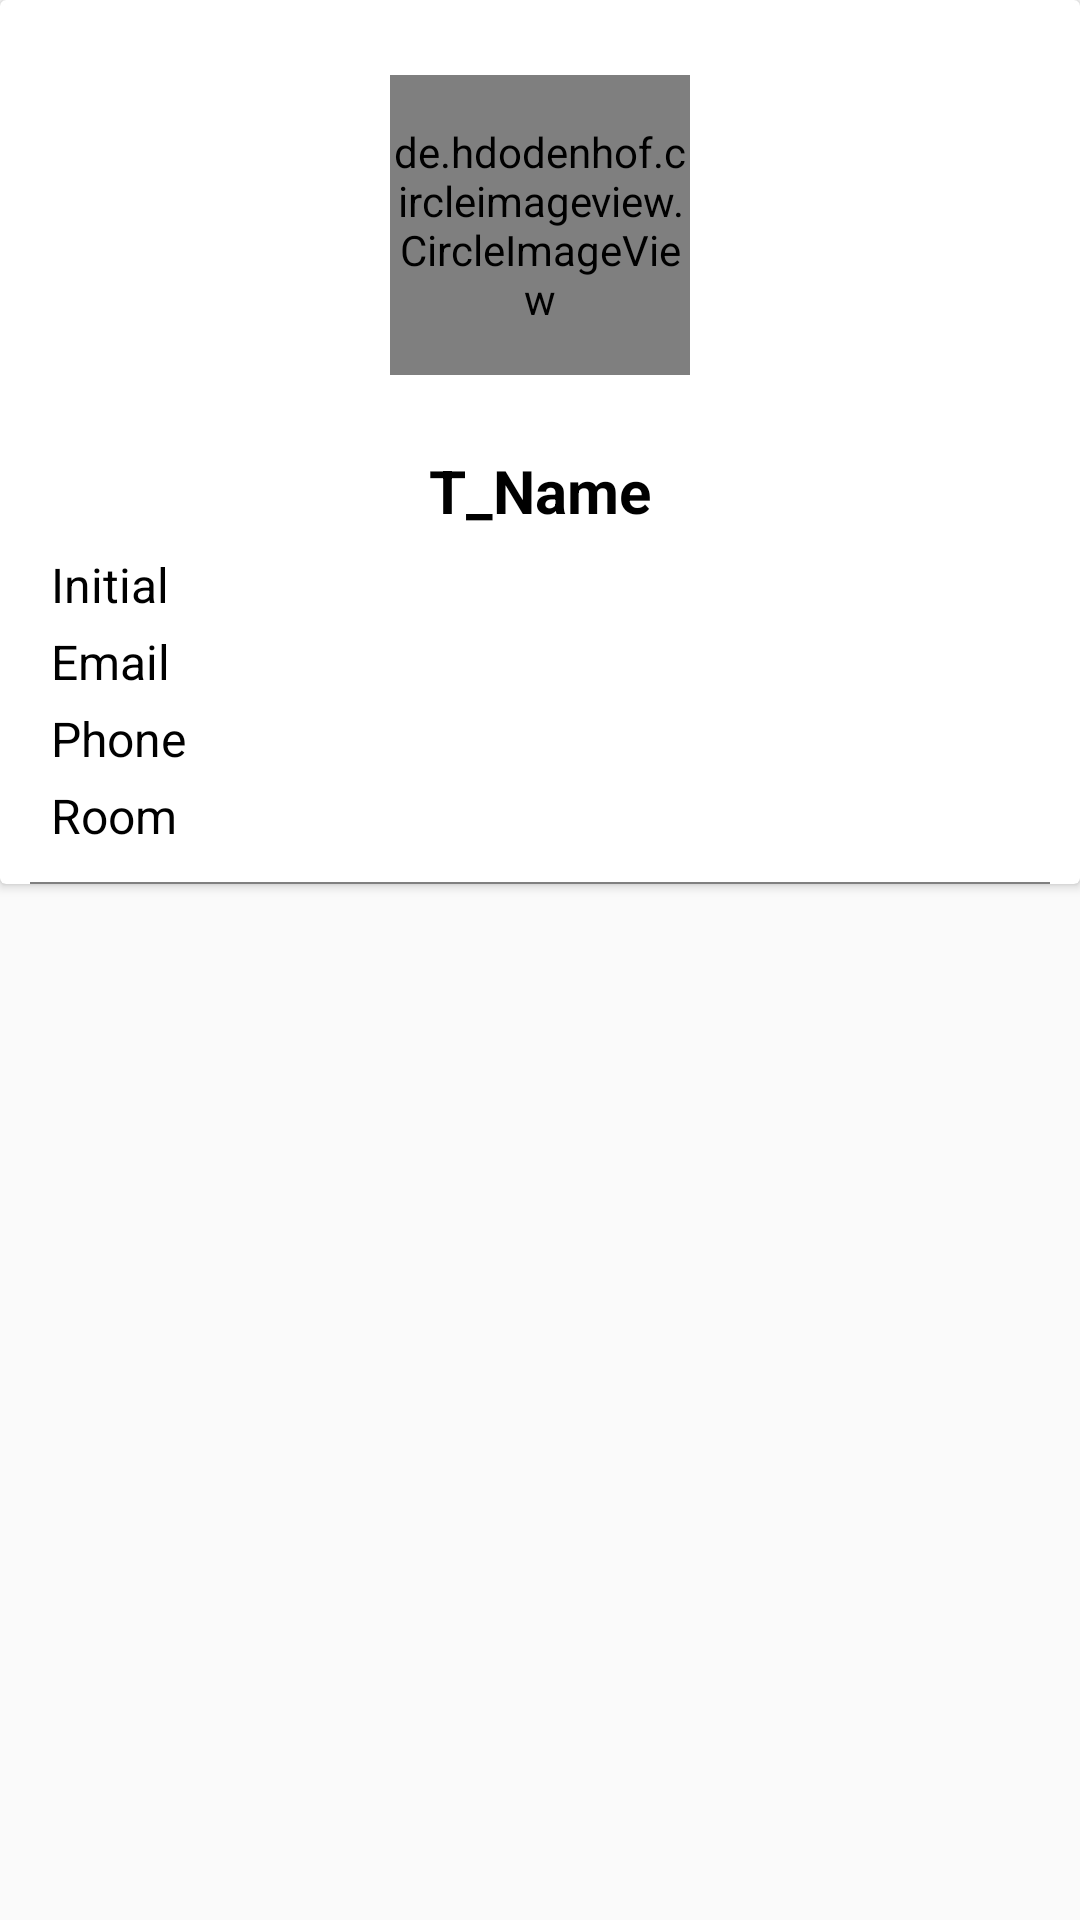

Write the Android layout XML for this screen, with the resource values it uses.
<!-- AndroidManifest.xml: application theme AppTheme -->
<!-- res/layout/show_teacher.xml -->
<?xml version="1.0" encoding="utf-8"?>
<RelativeLayout xmlns:android="http://schemas.android.com/apk/res/android"
    android:layout_width="match_parent"
    android:layout_height="wrap_content"
    xmlns:app="http://schemas.android.com/apk/res-auto"
    android:orientation="vertical"
    android:layout_marginBottom="5dp">


    <androidx.cardview.widget.CardView
        android:layout_width="match_parent"
        android:layout_height="wrap_content"
        app:cardMaxElevation="15dp">


        <LinearLayout
            android:layout_gravity="center"
            android:layout_width="match_parent"
            android:layout_height="wrap_content"
            android:orientation="vertical">

            <de.hdodenhof.circleimageview.CircleImageView
                android:layout_gravity="center"
                android:id="@+id/t_dp"
                android:layout_width="100dp"
                android:layout_height="100dp"
                android:layout_marginTop="25dp"
                android:src="@drawable/profile_icon"
                app:civ_border_width="2dp"
                app:civ_border_color="#3A54AD"/>

            <TextView
                android:id="@+id/t_name"
                android:layout_width="match_parent"
                android:layout_height="wrap_content"
                android:layout_marginTop="25dp"
                android:gravity="center_horizontal"
                android:text="T_Name"
                android:textAlignment="center"
                android:textColor="#000000"
                android:textIsSelectable="true"
                android:textSize="20sp"
                android:textStyle="bold" />


            <LinearLayout
                android:layout_marginTop="5dp"
                android:layout_marginStart="15dp"
                android:layout_marginEnd="15dp"
                android:layout_marginBottom="10dp"
                android:layout_width="match_parent"
                android:layout_height="match_parent"
                android:layout_gravity="center_vertical"
                android:orientation="vertical">

                <LinearLayout
                    android:layout_width="match_parent"
                    android:layout_height="wrap_content"
                    android:padding="2dp">

                    <TextView
                        android:id="@+id/t_initial"
                        android:textIsSelectable="true"
                        android:layout_width="wrap_content"
                        android:layout_height="wrap_content"
                        android:text="Initial"
                        android:textSize="16sp"
                        android:textColor="#000"
                        android:layout_gravity="center"/>


                </LinearLayout>

                <LinearLayout
                    android:layout_width="match_parent"
                    android:layout_height="wrap_content"
                    android:padding="2dp"
                    >

                    <TextView
                        android:id="@+id/t_email"
                        android:textIsSelectable="true"
                        android:layout_width="wrap_content"
                        android:layout_height="wrap_content"
                        android:text="Email "
                        android:textSize="16sp"
                        android:textColor="#000"
                        android:layout_gravity="center"/>


                </LinearLayout>
                <LinearLayout
                    android:layout_width="match_parent"
                    android:layout_height="wrap_content"
                    android:padding="2dp">

                    <TextView
                        android:id="@+id/t_phone"
                        android:textIsSelectable="true"
                        android:layout_width="wrap_content"
                        android:layout_height="wrap_content"
                        android:text="Phone"
                        android:textSize="16sp"
                        android:textColor="#000"
                        android:layout_gravity="center"/>


                </LinearLayout>
                <LinearLayout
                    android:layout_width="match_parent"
                    android:layout_height="wrap_content"
                    android:padding="2dp">

                    <TextView
                        android:id="@+id/t_room"
                        android:textIsSelectable="true"
                        android:layout_width="wrap_content"
                        android:layout_height="wrap_content"
                        android:text="Room"
                        android:textSize="16sp"
                        android:textColor="#000"
                        android:layout_gravity="center"/>

                </LinearLayout>

            </LinearLayout>

        </LinearLayout>

        <View
            android:layout_gravity="bottom"
            android:id="@+id/view2"
            android:layout_width="match_parent"
            android:layout_height="0.5dp"
            android:alpha="0.5"
            android:layout_marginStart="10dp"
            android:layout_marginEnd="10dp"
            android:background="@color/colorBlack" />

        <ImageView
            android:layout_margin="5dp"
            android:layout_gravity="right"
            android:id="@+id/teacher_delete"
            android:layout_width="25dp"
            android:layout_height="25dp"
            android:visibility="visible"
            android:src="@drawable/ic_delete" />

    </androidx.cardview.widget.CardView>

</RelativeLayout>
<!-- resources referenced by this layout -->
<resources>
  <color name="colorBlack">#000</color>
  <style name="AppTheme" parent="Theme.AppCompat.Light.NoActionBar">
          
          <item name="colorPrimary">@color/colorPrimary</item>
          <item name="colorPrimaryDark">@color/colorPrimaryDark</item>
          <item name="colorAccent">@color/colorAccent</item>
      </style>
  <color name="colorPrimary">#157DE6</color>
  <color name="colorPrimaryDark">#FFF</color>
  <color name="colorAccent">#157DE6</color>
</resources>
